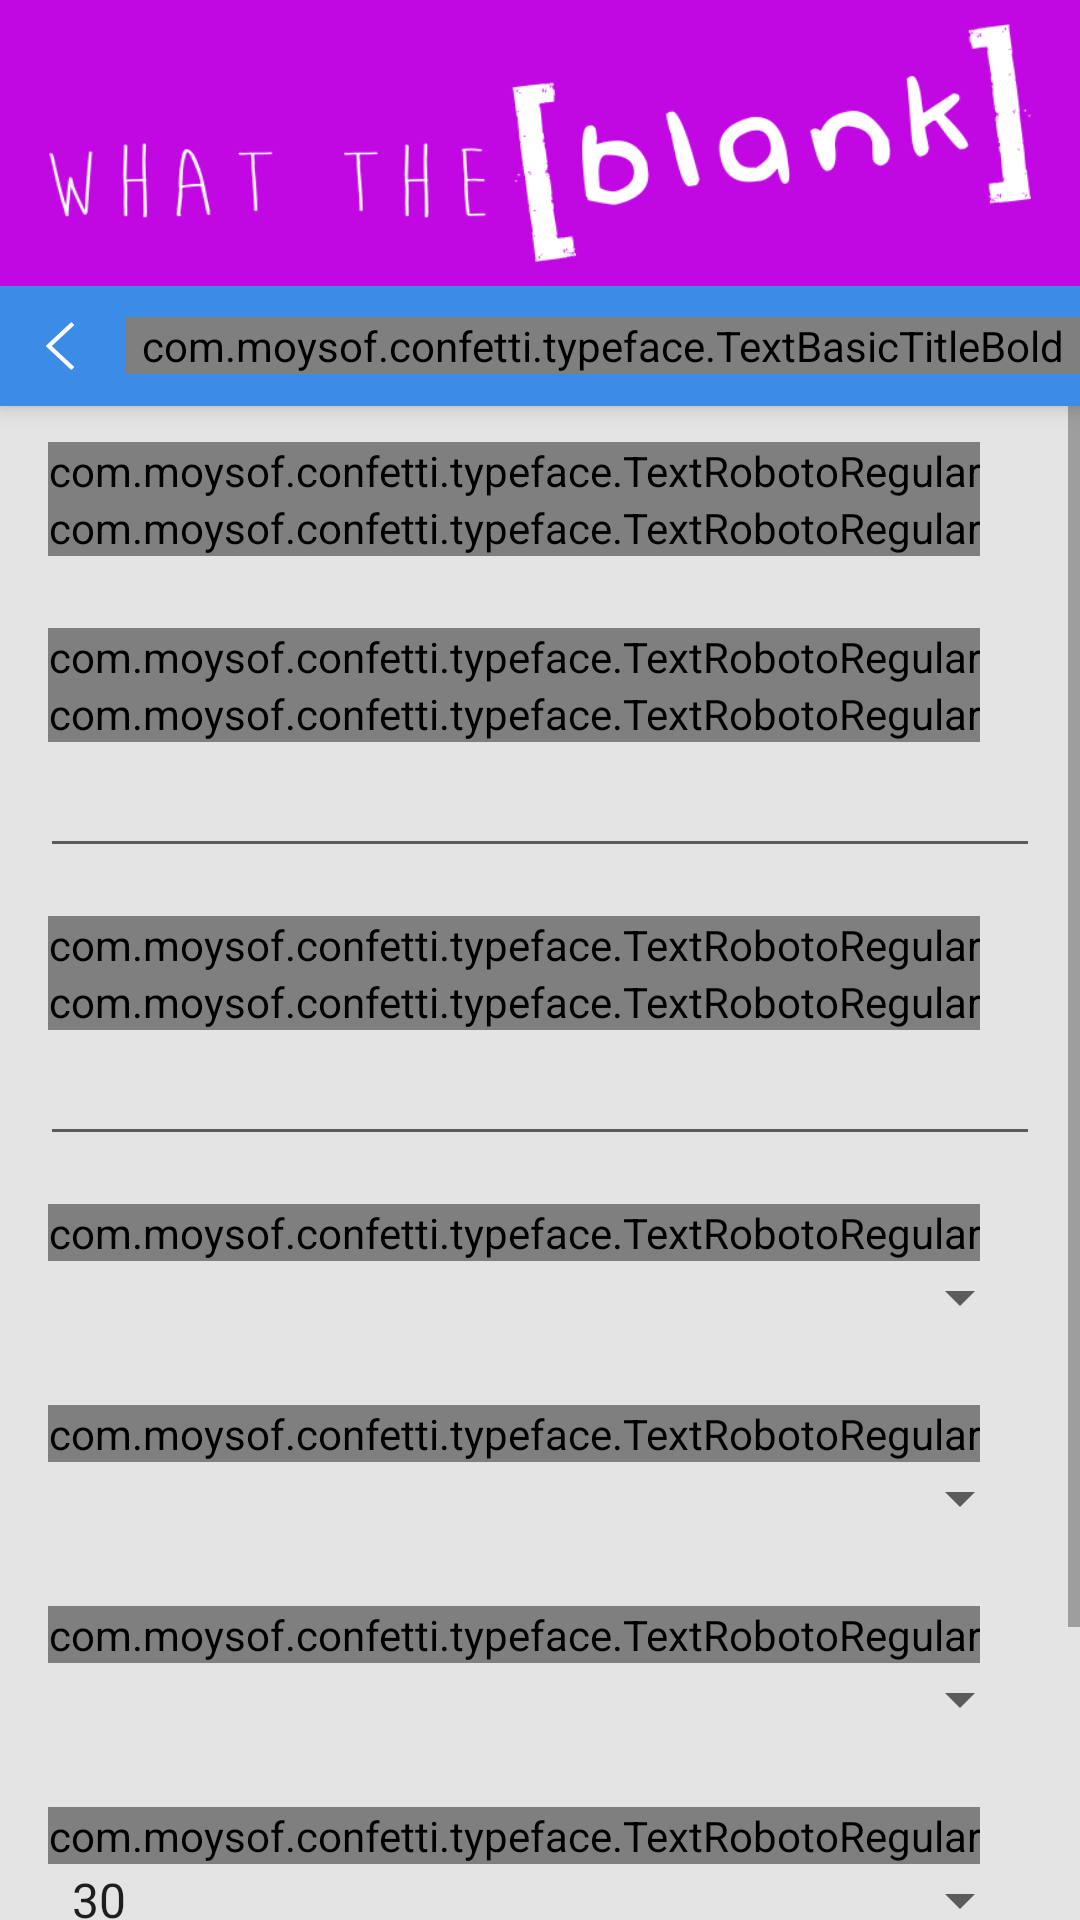

Here is an Android app screen rendered from its layout file. Give the layout XML and the strings, colors and styles it references.
<!-- AndroidManifest.xml: activity theme AppTheme.NoActionBar -->
<!-- res/layout/activity_host.xml -->
<LinearLayout xmlns:android="http://schemas.android.com/apk/res/android"
    android:layout_width="match_parent"
    android:layout_height="match_parent"
    android:orientation="vertical">

    <LinearLayout
        android:layout_width="match_parent"
        android:layout_height="wrap_content"
        android:background="@color/primary"
        android:elevation="4dp"
        android:orientation="vertical">

        <ImageView
            android:layout_width="match_parent"
            android:layout_height="wrap_content"
            android:adjustViewBounds="true"
            android:contentDescription="@null"
            android:paddingBottom="8dp"
            android:paddingLeft="@dimen/activity_horizontal_margin"
            android:paddingRight="@dimen/activity_horizontal_margin"
            android:paddingTop="8dp"
            android:src="@drawable/logo_white" />

        <LinearLayout
            android:layout_width="match_parent"
            android:layout_height="wrap_content"
            android:background="@color/blue"
            android:orientation="horizontal">

            <ImageButton
                android:id="@+id/join_back_btn"
                android:layout_width="40dp"
                android:layout_height="40dp"
                android:background="?selectableItemBackground"
                android:contentDescription="@null"
                android:src="@drawable/ic_btn_back" />

            <com.moysof.confetti.typeface.TextBasicTitleBold
                android:id="@+id/join_title_txt"
                android:layout_width="match_parent"
                android:layout_height="wrap_content"
                android:layout_gravity="center_vertical"
                android:layout_marginLeft="2dp"
                android:layout_marginStart="2dp"
                android:text="@string/host_title"
                android:textColor="@android:color/white"
                android:textSize="20sp" />
        </LinearLayout>

    </LinearLayout>

    <ScrollView
        android:id="@+id/host_scroll_view"
        android:layout_width="match_parent"
        android:layout_height="0dp"
        android:layout_weight="1">

        <LinearLayout
            android:layout_width="match_parent"
            android:layout_height="wrap_content"
            android:orientation="vertical">

            <LinearLayout
                android:layout_width="match_parent"
                android:layout_height="match_parent"
                android:orientation="vertical"
                android:paddingBottom="12dp"
                android:paddingLeft="16dp"
                android:paddingRight="16dp"
                android:paddingTop="12dp">

                <com.moysof.confetti.typeface.TextRobotoRegular
                    android:layout_width="wrap_content"
                    android:layout_height="wrap_content"
                    android:text="@string/host_id_title"
                    android:textColor="@color/primary_text"
                    android:textSize="14sp" />

                <com.moysof.confetti.typeface.TextRobotoRegular
                    android:id="@+id/host_id_txt"
                    android:layout_width="wrap_content"
                    android:layout_height="wrap_content"
                    android:textColor="@color/secondary_text"
                    android:textSize="12sp" />
            </LinearLayout>

            <LinearLayout
                android:layout_width="match_parent"
                android:layout_height="wrap_content"
                android:orientation="vertical"
                android:paddingBottom="4dp"
                android:paddingLeft="16dp"
                android:paddingRight="16dp"
                android:paddingTop="12dp">

                <com.moysof.confetti.typeface.TextRobotoRegular
                    android:layout_width="wrap_content"
                    android:layout_height="wrap_content"
                    android:text="@string/host_title_name"
                    android:textColor="@color/primary_text"
                    android:textSize="14sp" />

                <com.moysof.confetti.typeface.TextRobotoRegular
                    android:layout_width="wrap_content"
                    android:layout_height="wrap_content"
                    android:text="@string/host_desc_name"
                    android:textColor="@color/secondary_text"
                    android:textSize="12sp" />


                <android.support.design.widget.TextInputLayout
                    android:id="@+id/host_name_layout"
                    android:layout_width="match_parent"
                    android:layout_height="wrap_content"
                    android:layout_marginLeft="-3dp"
                    android:layout_marginRight="-3dp"
                    android:layout_marginTop="-8dp">

                    <EditText
                        android:id="@+id/host_name_edit_txt"
                        android:layout_width="match_parent"
                        android:layout_height="wrap_content"
                        android:inputType="text"
                        android:maxLength="30"
                        android:textColor="@color/primary"
                        android:textSize="16sp" />
                </android.support.design.widget.TextInputLayout>
            </LinearLayout>

            <LinearLayout
                android:layout_width="match_parent"
                android:layout_height="wrap_content"
                android:orientation="vertical"
                android:paddingBottom="4dp"
                android:paddingLeft="16dp"
                android:paddingRight="16dp"
                android:paddingTop="12dp">

                <com.moysof.confetti.typeface.TextRobotoRegular
                    android:layout_width="wrap_content"
                    android:layout_height="wrap_content"
                    android:text="@string/host_title_password"
                    android:textColor="@color/primary_text"
                    android:textSize="14sp" />

                <com.moysof.confetti.typeface.TextRobotoRegular
                    android:layout_width="wrap_content"
                    android:layout_height="wrap_content"
                    android:text="@string/host_desc_password"
                    android:textColor="@color/secondary_text"
                    android:textSize="12sp" />

                <android.support.design.widget.TextInputLayout
                    android:id="@+id/host_pwd_layout"
                    android:layout_width="match_parent"
                    android:layout_height="wrap_content"
                    android:layout_marginLeft="-3dp"
                    android:layout_marginRight="-3dp"
                    android:layout_marginTop="-8dp">

                    <EditText
                        android:id="@+id/host_pwd_edit_txt"
                        android:layout_width="match_parent"
                        android:layout_height="wrap_content"
                        android:inputType="number"
                        android:textColor="@color/primary"
                        android:textSize="16sp" />
                </android.support.design.widget.TextInputLayout>
            </LinearLayout>

            <LinearLayout
                android:layout_width="match_parent"
                android:layout_height="wrap_content"
                android:orientation="vertical"
                android:paddingBottom="12dp"
                android:paddingLeft="16dp"
                android:paddingRight="16dp"
                android:paddingTop="12dp">

                <com.moysof.confetti.typeface.TextRobotoRegular
                    android:layout_width="wrap_content"
                    android:layout_height="wrap_content"
                    android:text="@string/host_title_teams"
                    android:textColor="@color/primary_text"
                    android:textSize="14sp" />

                <Spinner
                    android:id="@+id/host_teams_spinner"
                    android:layout_width="match_parent"
                    android:layout_height="wrap_content" />
            </LinearLayout>

            <LinearLayout
                android:layout_width="match_parent"
                android:layout_height="wrap_content"
                android:orientation="vertical"
                android:paddingBottom="12dp"
                android:paddingLeft="16dp"
                android:paddingRight="16dp"
                android:paddingTop="12dp">

                <com.moysof.confetti.typeface.TextRobotoRegular
                    android:layout_width="wrap_content"
                    android:layout_height="wrap_content"
                    android:text="@string/host_title_players"
                    android:textColor="@color/primary_text"
                    android:textSize="14sp" />

                <Spinner
                    android:id="@+id/host_players_spinner"
                    android:layout_width="match_parent"
                    android:layout_height="wrap_content" />
            </LinearLayout>

            <LinearLayout
                android:layout_width="match_parent"
                android:layout_height="wrap_content"
                android:orientation="vertical"
                android:paddingBottom="12dp"
                android:paddingLeft="16dp"
                android:paddingRight="16dp"
                android:paddingTop="12dp">

                <com.moysof.confetti.typeface.TextRobotoRegular
                    android:layout_width="wrap_content"
                    android:layout_height="wrap_content"
                    android:text="@string/host_title_cards"
                    android:textColor="@color/primary_text"
                    android:textSize="14sp" />

                <Spinner
                    android:id="@+id/host_cards_spinner"
                    android:layout_width="match_parent"
                    android:layout_height="wrap_content" />
            </LinearLayout>

            <LinearLayout
                android:layout_width="match_parent"
                android:layout_height="wrap_content"
                android:orientation="vertical"
                android:paddingBottom="12dp"
                android:paddingLeft="16dp"
                android:paddingRight="16dp"
                android:paddingTop="12dp">

                <com.moysof.confetti.typeface.TextRobotoRegular
                    android:layout_width="wrap_content"
                    android:layout_height="wrap_content"
                    android:text="@string/host_title_time"
                    android:textColor="@color/primary_text"
                    android:textSize="14sp" />

                <Spinner
                    android:id="@+id/host_time_spinner"
                    android:layout_width="match_parent"
                    android:layout_height="wrap_content"
                    android:entries="@array/time" />
            </LinearLayout>

            <com.moysof.confetti.typeface.ButtonBasicTitle
                android:id="@+id/host_btn"
                android:layout_width="match_parent"
                android:layout_height="wrap_content"
                android:layout_margin="12dp"
                android:text="@string/host_btn"
                android:theme="@style/ButtonGreen" />
        </LinearLayout>
    </ScrollView>

</LinearLayout>
<!-- resources referenced by this layout -->
<resources>
  <integer-array name="time">
          <item>30</item>
          <item>45</item>
          <item>60</item>
          <item>90</item>
          <item>120</item>
      </integer-array>
  <color name="blue">#3B8CE7</color>
  <color name="primary">#C108E3</color>
  <color name="primary_text">#212121</color>
  <color name="secondary_text">#AA212121</color>
  <dimen name="activity_horizontal_margin">16dp</dimen>
  <!-- drawable ic_btn_back: png bitmap (drawable-hdpi, 410 bytes) -->
  <!-- drawable logo_white: png bitmap (drawable-xxhdpi, 31366 bytes) -->
  <string name="host_btn">CREATE GAME</string>
  <string name="host_desc_name">Name your game so players know it\'s yours</string>
  <string name="host_desc_password">Needs to be at least 4 numbers</string>
  <string name="host_id_title">Game ID</string>
  <string name="host_title">HOST A GAME</string>
  <string name="host_title_cards">Number of Cards per Players</string>
  <string name="host_title_name">Game Name</string>
  <string name="host_title_password">Game Password</string>
  <string name="host_title_players">Number of Players per Team</string>
  <string name="host_title_teams">Number of Teams</string>
  <string name="host_title_time">Time per Round</string>
  <style name="ButtonGreen" parent="Button.Base.BasicTitle">
          <item name="colorButtonNormal">@drawable/btn_green_selector</item>
      </style>
  <style name="AppTheme.NoActionBar" parent="AppTheme">
          <item name="windowNoTitle">true</item>
          <item name="windowActionBar">false</item>
          <item name="android:windowBackground">@color/bg</item>
      </style>
  <style name="Button.Base.BasicTitle" parent="Widget.AppCompat.Button">
          <item name="android:textSize">@dimen/btn_basic_title_txt_size</item>
          <item name="android:textColor">@drawable/button_txt_color</item>
          <item name="android:height">@dimen/btn_basic_title_height</item>
          <item name="elevation">@dimen/btn_elevation</item>
      </style>
  <!-- drawable btn_green_selector (drawable) -->
  <?xml version="1.0" encoding="utf-8"?>
  <selector xmlns:android="http://schemas.android.com/apk/res/android">
  
      <item android:color="@color/btn_disabled" android:state_enabled="false" />
      <item android:color="@color/green" />
  
  </selector>
  <style name="AppTheme" parent="Theme.AppCompat.Light.DarkActionBar">
          <item name="colorPrimary">@color/primary</item>
          <item name="colorPrimaryDark">@color/primary_dark</item>
          <item name="colorAccent">@color/accent</item>
          <item name="android:windowBackground">@color/bg</item>
      </style>
  <color name="bg">#E4E4E4</color>
  <dimen name="btn_basic_title_txt_size">28sp</dimen>
  <!-- drawable button_txt_color (drawable) -->
  <?xml version="1.0" encoding="utf-8"?>
  <selector xmlns:android="http://schemas.android.com/apk/res/android">
  
      <item android:color="@android:color/white" android:state_enabled="false" />
      <item android:color="@android:color/white" />
  
  </selector>
  <dimen name="btn_basic_title_height">60dp</dimen>
  <dimen name="btn_elevation">4dp</dimen>
  <color name="btn_disabled">#9E9E9E</color>
  <color name="green">#08BF22</color>
  <color name="primary_dark">#A500CE</color>
  <color name="accent">@color/primary</color>
</resources>
